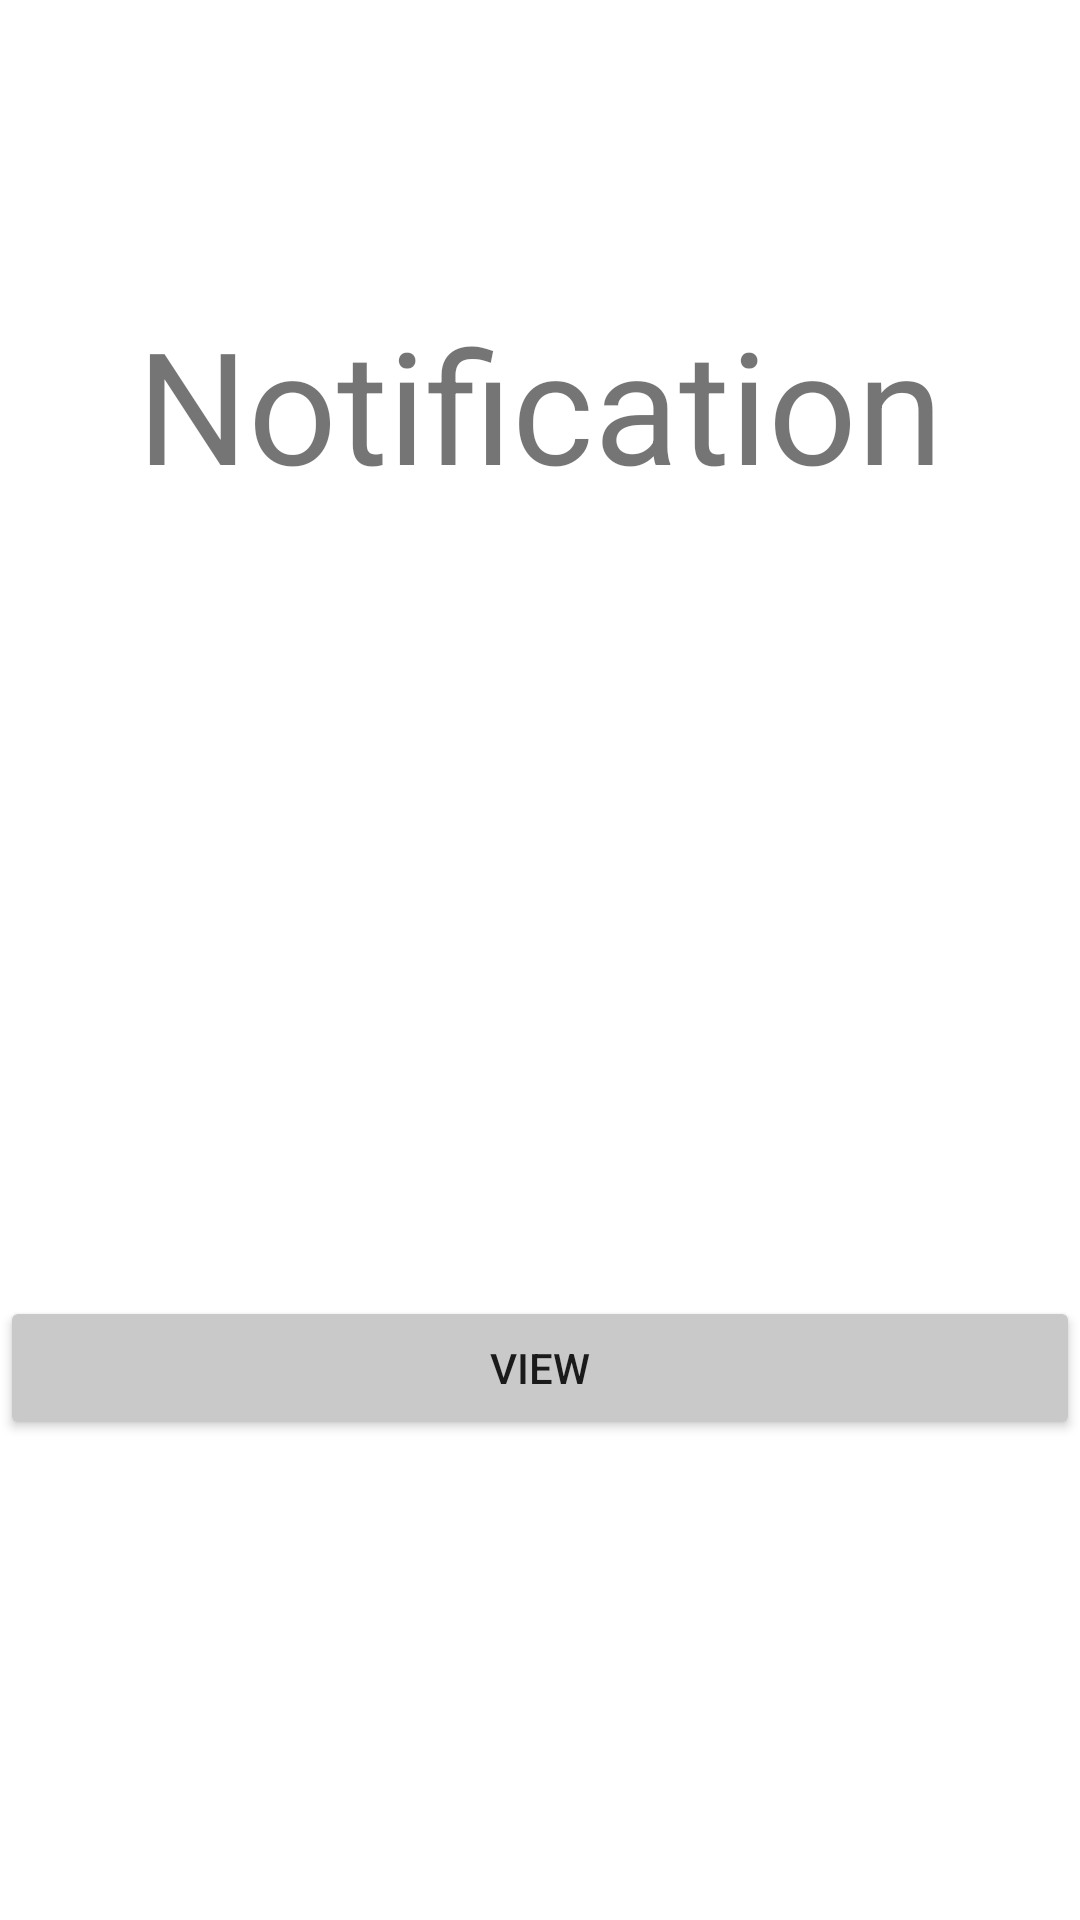

Here is an Android app screen rendered from its layout file. Give the layout XML and the strings, colors and styles it references.
<!-- AndroidManifest.xml: application theme Theme.JobMart -->
<!-- res/layout/fragment_notifications.xml -->
<?xml version="1.0" encoding="utf-8"?>
<androidx.constraintlayout.widget.ConstraintLayout xmlns:android="http://schemas.android.com/apk/res/android"
    xmlns:app="http://schemas.android.com/apk/res-auto"
    xmlns:tools="http://schemas.android.com/tools"
    android:layout_width="match_parent"
    android:layout_height="match_parent"
    tools:context=".fragments.NotificationsFragment"
    android:id="@+id/notification">

    

    <TextView
        android:layout_width="match_parent"
        android:layout_height="match_parent"
        android:text="Notification"
        android:textAlignment="center"
        android:textSize="52sp"
        app:layout_constraintBottom_toBottomOf="parent"
        app:layout_constraintEnd_toEndOf="parent"
        app:layout_constraintHorizontal_bias="0.0"
        app:layout_constraintStart_toStartOf="parent"
        android:paddingTop="100dp"
        app:layout_constraintTop_toTopOf="parent"
        app:layout_constraintVertical_bias="1.0" />

    <Button
        android:id="@+id/button"
        android:layout_width="match_parent"
        android:layout_height="wrap_content"
        android:layout_marginBottom="160dp"
        android:text="View"
        app:backgroundTint="#CAC9C9"
        app:layout_constraintBottom_toBottomOf="parent"
        tools:layout_editor_absoluteX="25dp" />
</androidx.constraintlayout.widget.ConstraintLayout>
<!-- resources referenced by this layout -->
<resources>
  <style name="Theme.JobMart" parent="Theme.MaterialComponents.DayNight.DarkActionBar">
          
          <item name="colorPrimary">@color/purple_500</item>
          <item name="colorPrimaryVariant">@color/purple_700</item>
          <item name="colorOnPrimary">@color/white</item>
          
          <item name="colorSecondary">@color/teal_200</item>
          <item name="colorSecondaryVariant">@color/teal_700</item>
          <item name="colorOnSecondary">@color/black</item>
          <item name="windowNoTitle">true</item>
          <item name="android:windowNoTitle">true</item>
          
          <item name="android:statusBarColor" tools:targetApi="l">?attr/colorPrimaryVariant</item>
          
      </style>
  <!-- not gathered from this repository: default colours our renderer supplied (Android Studio template values) -->
  <color name="purple_500">#FF6200EE</color>
  <color name="purple_700">#FF3700B3</color>
  <color name="teal_200">#FF03DAC5</color>
  <color name="teal_700">#FF018786</color>
  <color name="black">#FF000000</color>
  <color name="white">#FFFFFFFF</color>
</resources>
